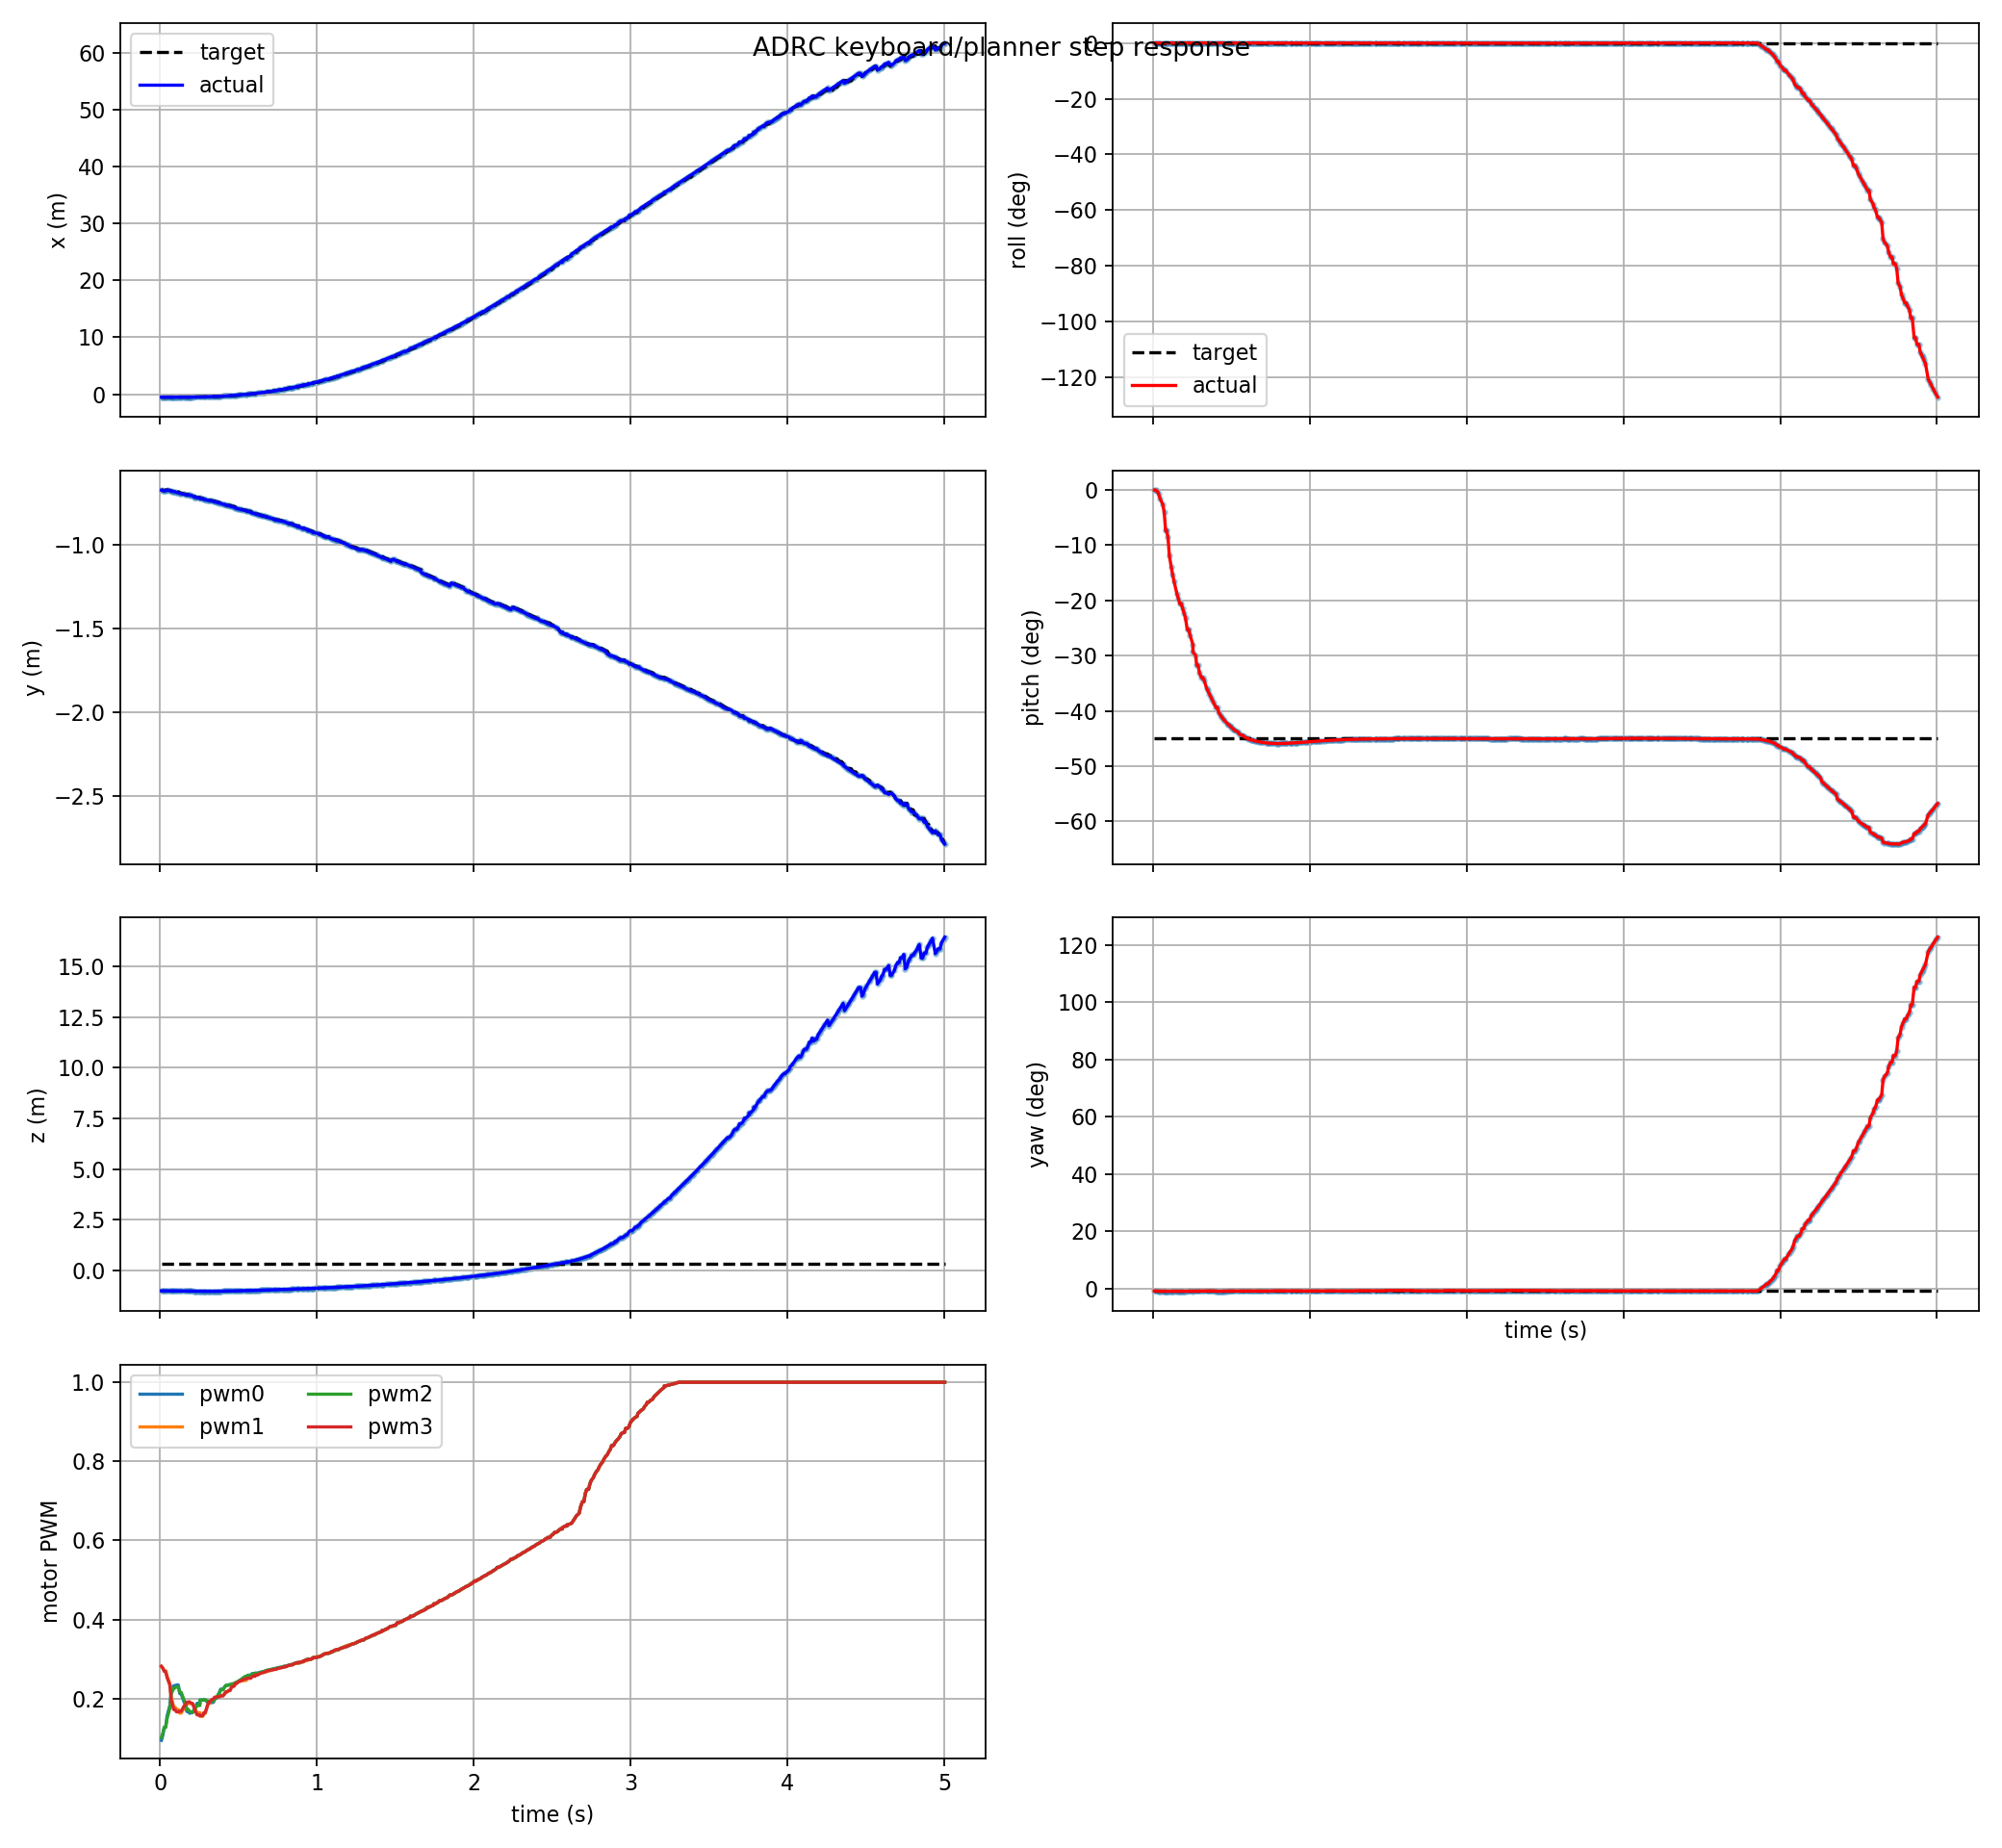

The file beside this chart, header and first rows:
t, actual_x, actual_y, actual_z, target_x, target_y, target_z, actual_roll, actual_pitch, actual_yaw, target_roll, target_pitch, target_yaw, pwm0, pwm1, pwm2, pwm3, target_frame, target_child
0.009, -0.5214, -0.6708, -1.008, -0.5209, -0.669, 0.3378, -1.2961476321787805e-05, -0.0001876, -0.01446, -1.2266347333466993e-18, -0.7854, -0.0142, 0.09448, 0.281, 0.1018, 0.282, keyboard_target, attitude_mode
0.018, -0.522, -0.6726, -1.008, -0.5214, -0.6708, 0.3378, -0.0001987, -0.000422, -0.01448, -1.2266347333466993e-18, -0.7854, -0.0142, 0.1072, 0.2773, 0.1121, 0.2773, keyboard_target, attitude_mode
0.027, -0.5225, -0.6744, -1.008, -0.5225, -0.6744, 0.3378, -0.0003073, -0.003386, -0.0145, -1.2266347333466993e-18, -0.7854, -0.0142, 0.1278, 0.2706, 0.1267, 0.2687, keyboard_target, attitude_mode
0.036, -0.5225, -0.6744, -1.008, -0.5201, -0.67, 0.3378, -0.0002713, -0.01188, -0.01567, -1.2266347333466993e-18, -0.7854, -0.0142, 0.1278, 0.2706, 0.1267, 0.2687, keyboard_target, attitude_mode
0.045, -0.5201, -0.67, -1.01, -0.5201, -0.67, 0.3378, -0.0001348, -0.02628, -0.01571, -1.2266347333466993e-18, -0.7854, -0.0142, 0.1555, 0.2577, 0.1491, 0.2533, keyboard_target, attitude_mode
0.063, -0.5212, -0.6735, -1.01, -0.5207, -0.6717, 0.3378, 5.77539223750978e-05, -0.0461, -0.01575, -1.2266347333466993e-18, -0.7854, -0.0142, 0.1829, 0.2385, 0.1761, 0.234, keyboard_target, attitude_mode
0.072, -0.5216, -0.6753, -1.01, -0.5216, -0.6753, 0.3378, 0.0002305, -0.07044, -0.0158, -1.2266347333466993e-18, -0.7854, -0.0142, 0.2197, 0.2014, 0.2127, 0.1956, keyboard_target, attitude_mode
0.081, -0.5224, -0.6789, -1.011, -0.5224, -0.6789, 0.3378, 0.0004083, -0.1284, -0.01589, -1.2266347333466993e-18, -0.7854, -0.0142, 0.2278, 0.1905, 0.22, 0.1828, keyboard_target, attitude_mode
0.087, -0.5224, -0.6789, -1.011, -0.5224, -0.6789, 0.3378, 0.0004083, -0.1284, -0.01589, -1.2266347333466993e-18, -0.7854, -0.0142, 0.2327, 0.1786, 0.2269, 0.1724, keyboard_target, attitude_mode
0.096, -0.5225, -0.6801, -1.012, -0.5224, -0.6789, 0.3378, 0.0004119, -0.1489, -0.0159, -1.2266347333466993e-18, -0.7854, -0.0142, 0.2327, 0.1786, 0.2269, 0.1724, keyboard_target, attitude_mode
0.105, -0.5227, -0.6837, -1.013, -0.5225, -0.6801, 0.3378, 0.0003646, -0.208, -0.01586, -1.2266347333466993e-18, -0.7854, -0.0142, 0.2344, 0.1723, 0.2297, 0.1666, keyboard_target, attitude_mode
0.117, -0.5224, -0.6861, -1.014, -0.5225, -0.6801, 0.3378, 0.0003454, -0.2435, -0.01583, -1.2266347333466993e-18, -0.7854, -0.0142, 0.2344, 0.1723, 0.2297, 0.1666, keyboard_target, attitude_mode
0.126, -0.5206, -0.6896, -1.015, -0.5224, -0.6861, 0.3378, 0.0003423, -0.2678, -0.01603, -1.2266347333466993e-18, -0.7854, -0.0142, 0.2125, 0.1633, 0.216, 0.168, keyboard_target, attitude_mode
0.135, -0.5199, -0.6914, -1.016, -0.5206, -0.6896, 0.3378, 0.0003566, -0.2896, -0.01597, -1.2266347333466993e-18, -0.7854, -0.0142, 0.2125, 0.1633, 0.216, 0.168, keyboard_target, attitude_mode
0.153, -0.5178, -0.6951, -1.019, -0.519, -0.6933, 0.3378, 0.0003701, -0.3275, -0.01586, -1.2266347333466993e-18, -0.7854, -0.0142, 0.1917, 0.1751, 0.1969, 0.1812, keyboard_target, attitude_mode
0.162, -0.5163, -0.697, -1.02, -0.5178, -0.6951, 0.3378, 0.0003386, -0.3438, -0.01582, -1.2266347333466993e-18, -0.7854, -0.0142, 0.1842, 0.1789, 0.189, 0.1841, keyboard_target, attitude_mode
0.171, -0.5146, -0.6988, -1.021, -0.5146, -0.6988, 0.3378, 0.0002797, -0.3588, -0.01578, -1.2266347333466993e-18, -0.7854, -0.0142, 0.1675, 0.1874, 0.1725, 0.1913, keyboard_target, attitude_mode
0.18, -0.5146, -0.6988, -1.021, -0.5146, -0.6988, 0.3378, 0.0002797, -0.3588, -0.01578, -1.2266347333466993e-18, -0.7854, -0.0142, 0.1675, 0.1874, 0.1725, 0.1913, keyboard_target, attitude_mode
0.189, -0.5126, -0.7007, -1.022, -0.5126, -0.7007, 0.3378, 0.0002031, -0.3734, -0.01574, -1.2266347333466993e-18, -0.7854, -0.0142, 0.1629, 0.1882, 0.1683, 0.1919, keyboard_target, attitude_mode
0.198, -0.5102, -0.7026, -1.023, -0.5102, -0.7026, 0.3378, 0.0001402, -0.388, -0.01572, -1.2266347333466993e-18, -0.7854, -0.0142, 0.1643, 0.188, 0.1654, 0.188, keyboard_target, attitude_mode
0.207, -0.5076, -0.7044, -1.024, -0.5102, -0.7026, 0.3378, 0.0001067, -0.403, -0.01575, -1.2266347333466993e-18, -0.7854, -0.0142, 0.1643, 0.188, 0.1654, 0.188, keyboard_target, attitude_mode
0.219, -0.5034, -0.7129, -1.029, -0.5047, -0.7063, 0.3378, 7.989827095213117e-05, -0.441, -0.01523, -1.2266347333466993e-18, -0.7854, -0.0142, 0.1736, 0.1792, 0.1709, 0.1763, keyboard_target, attitude_mode
0.228, -0.5034, -0.7129, -1.029, -0.5034, -0.7129, 0.3378, 7.989827095213117e-05, -0.441, -0.01523, -1.2266347333466993e-18, -0.7854, -0.0142, 0.1817, 0.1709, 0.1768, 0.1661, keyboard_target, attitude_mode
0.237, -0.4997, -0.7149, -1.03, -0.4997, -0.7149, 0.3378, 0.0001598, -0.4587, -0.01526, -1.2266347333466993e-18, -0.7854, -0.0142, 0.1881, 0.1644, 0.1826, 0.1588, keyboard_target, attitude_mode
0.255, -0.4928, -0.7181, -1.031, -0.4997, -0.7149, 0.3378, 0.0002712, -0.4888, -0.01528, -1.2266347333466993e-18, -0.7854, -0.0142, 0.1881, 0.1644, 0.1826, 0.1588, keyboard_target, attitude_mode
0.255, -0.4866, -0.7206, -1.032, -0.4866, -0.7206, 0.3378, 0.0003687, -0.512, -0.01527, -1.2266347333466993e-18, -0.7854, -0.0142, 0.1964, 0.1555, 0.1962, 0.1567, keyboard_target, attitude_mode
0.273, -0.4832, -0.7219, -1.032, -0.4866, -0.7206, 0.3378, 0.0004103, -0.523, -0.01525, -1.2266347333466993e-18, -0.7854, -0.0142, 0.1964, 0.1555, 0.1962, 0.1567, keyboard_target, attitude_mode
0.279, -0.4721, -0.7258, -1.032, -0.476, -0.7245, 0.3378, 0.0004893, -0.5534, -0.0152, -1.2266347333466993e-18, -0.7854, -0.0142, 0.1964, 0.1623, 0.1973, 0.1644, keyboard_target, attitude_mode
0.288, -0.4721, -0.7258, -1.032, -0.476, -0.7245, 0.3378, 0.0004893, -0.5534, -0.0152, -1.2266347333466993e-18, -0.7854, -0.0142, 0.1964, 0.1623, 0.1973, 0.1644, keyboard_target, attitude_mode
0.297, -0.4593, -0.7298, -1.032, -0.4593, -0.7298, 0.3378, 0.0004526, -0.5784, -0.01511, -1.2266347333466993e-18, -0.7854, -0.0142, 0.1931, 0.173, 0.1952, 0.1758, keyboard_target, attitude_mode
0.309, -0.4396, -0.7317, -1.033, -0.4396, -0.7317, 0.3378, 0.0003016, -0.5925, -0.01426, -1.2266347333466993e-18, -0.7854, -0.0142, 0.1895, 0.188, 0.1928, 0.1909, keyboard_target, attitude_mode
0.318, -0.4396, -0.7317, -1.033, -0.4396, -0.7317, 0.3378, 0.0003016, -0.5925, -0.01426, -1.2266347333466993e-18, -0.7854, -0.0142, 0.1895, 0.188, 0.1928, 0.1909, keyboard_target, attitude_mode
0.327, -0.4319, -0.7337, -1.032, -0.4319, -0.7337, 0.3378, 0.0001968, -0.602, -0.01423, -1.2266347333466993e-18, -0.7854, -0.0142, 0.1892, 0.1935, 0.1932, 0.1963, keyboard_target, attitude_mode
0.342, -0.4091, -0.739, -1.031, -0.4238, -0.7357, 0.3378, -6.8141590865602555e-06, -0.6257, -0.01418, -1.2266347333466993e-18, -0.7854, -0.0142, 0.1913, 0.198, 0.1943, 0.1999, keyboard_target, attitude_mode
0.348, -0.4029, -0.7403, -1.03, -0.4091, -0.739, 0.3378, -2.314828937827089e-05, -0.6317, -0.01418, -1.2266347333466993e-18, -0.7854, -0.0142, 0.1986, 0.2038, 0.1985, 0.203, keyboard_target, attitude_mode
0.36, -0.3897, -0.743, -1.029, -0.4029, -0.7403, 0.3378, -1.892860941921993e-05, -0.644, -0.01418, -1.2266347333466993e-18, -0.7854, -0.0142, 0.2016, 0.2047, 0.2014, 0.2038, keyboard_target, attitude_mode
0.369, -0.3792, -0.745, -1.028, -0.3897, -0.743, 0.3378, 2.6254767450664697e-05, -0.6534, -0.0142, -1.2266347333466993e-18, -0.7854, -0.0142, 0.2089, 0.2055, 0.2082, 0.2047, keyboard_target, attitude_mode
0.378, -0.3682, -0.7471, -1.028, -0.3792, -0.745, 0.3378, 8.552492679798114e-05, -0.6628, -0.01422, -1.2266347333466993e-18, -0.7854, -0.0142, 0.2152, 0.207, 0.2124, 0.2043, keyboard_target, attitude_mode
0.387, -0.3566, -0.7491, -1.026, -0.3566, -0.7491, 0.3378, 0.0001333, -0.6722, -0.01422, -1.2266347333466993e-18, -0.7854, -0.0142, 0.224, 0.2082, 0.2221, 0.2067, keyboard_target, attitude_mode
0.402, -0.3293, -0.7558, -1.024, -0.3566, -0.7491, 0.3378, 7.846999055651313e-05, -0.6871, -0.01558, -1.2266347333466993e-18, -0.7854, -0.0142, 0.224, 0.2082, 0.2221, 0.2067, keyboard_target, attitude_mode
0.411, -0.3293, -0.7558, -1.024, -0.3293, -0.7558, 0.3378, 7.846999055651313e-05, -0.6871, -0.01558, -1.2266347333466993e-18, -0.7854, -0.0142, 0.2284, 0.211, 0.229, 0.212, keyboard_target, attitude_mode
0.42, -0.3023, -0.76, -1.021, -0.3023, -0.76, 0.3378, 0.0001197, -0.7032, -0.01553, -1.2266347333466993e-18, -0.7854, -0.0142, 0.2332, 0.217, 0.2334, 0.2174, keyboard_target, attitude_mode
0.429, -0.2879, -0.7621, -1.02, -0.2879, -0.7621, 0.3378, 0.0001179, -0.7103, -0.01552, -1.2266347333466993e-18, -0.7854, -0.0142, 0.2332, 0.217, 0.2334, 0.2174, keyboard_target, attitude_mode
0.438, -0.2729, -0.7642, -1.018, -0.2879, -0.7621, 0.3378, 9.928006369604895e-05, -0.7169, -0.01551, -1.2266347333466993e-18, -0.7854, -0.0142, 0.2352, 0.221, 0.2346, 0.2203, keyboard_target, attitude_mode
0.447, -0.2572, -0.7664, -1.017, -0.2879, -0.7621, 0.3378, 6.905602651843206e-05, -0.7228, -0.01548, -1.2266347333466993e-18, -0.7854, -0.0142, 0.2352, 0.221, 0.2346, 0.2203, keyboard_target, attitude_mode
0.456, -0.2408, -0.7685, -1.016, -0.2572, -0.7664, 0.3378, 6.422969741988352e-05, -0.7282, -0.01547, -1.2266347333466993e-18, -0.7854, -0.0142, 0.2357, 0.2284, 0.2373, 0.2298, keyboard_target, attitude_mode
0.474, -0.2062, -0.7729, -1.013, -0.2408, -0.7685, 0.3378, 3.9879948567290906e-05, -0.7376, -0.01546, -1.2266347333466993e-18, -0.7854, -0.0142, 0.2382, 0.2324, 0.2378, 0.2318, keyboard_target, attitude_mode
0.48, -0.1891, -0.7778, -1.012, -0.2062, -0.7729, 0.3378, -7.997630118319898e-05, -0.7405, -0.01456, -1.2266347333466993e-18, -0.7854, -0.0142, 0.2403, 0.2387, 0.2405, 0.2384, keyboard_target, attitude_mode
0.489, -0.1703, -0.78, -1.01, -0.2062, -0.7729, 0.3378, -8.901976677941025e-05, -0.7446, -0.01454, -1.2266347333466993e-18, -0.7854, -0.0142, 0.2403, 0.2387, 0.2405, 0.2384, keyboard_target, attitude_mode
0.498, -0.1507, -0.7822, -1.009, -0.1703, -0.78, 0.3378, -8.203914072460592e-05, -0.7487, -0.01452, -1.2266347333466993e-18, -0.7854, -0.0142, 0.2435, 0.2418, 0.2438, 0.2421, keyboard_target, attitude_mode
0.507, -0.1305, -0.7844, -1.007, -0.1507, -0.7822, 0.3378, -7.738734336986062e-05, -0.7527, -0.0145, -1.2266347333466993e-18, -0.7854, -0.0142, 0.2456, 0.2432, 0.246, 0.2437, keyboard_target, attitude_mode
0.516, -0.1095, -0.7866, -1.005, -0.1305, -0.7844, 0.3378, -7.670333553931976e-05, -0.7566, -0.01447, -1.2266347333466993e-18, -0.7854, -0.0142, 0.2479, 0.2445, 0.2482, 0.2449, keyboard_target, attitude_mode
0.525, -0.08779, -0.7889, -1.004, -0.1095, -0.7866, 0.3378, -6.383485581442567e-05, -0.7604, -0.01444, -1.2266347333466993e-18, -0.7854, -0.0142, 0.2496, 0.2451, 0.251, 0.2466, keyboard_target, attitude_mode
0.543, -0.06535, -0.7911, -1.002, -0.06535, -0.7911, 0.3378, -6.056991346437807e-05, -0.7641, -0.0144, -1.2266347333466993e-18, -0.7854, -0.0142, 0.2523, 0.246, 0.2564, 0.2503, keyboard_target, attitude_mode
0.549, -0.02632, -0.7949, -0.999, -0.06535, -0.7911, 0.3378, -4.782235773272518e-05, -0.77, -0.01437, -1.2266347333466993e-18, -0.7854, -0.0142, 0.2523, 0.246, 0.2564, 0.2503, keyboard_target, attitude_mode
0.561, 0.006406, -0.798, -0.9967, 0.006406, -0.798, 0.3378, -2.4912436421078788e-05, -0.7743, -0.01439, -1.2266347333466993e-18, -0.7854, -0.0142, 0.2594, 0.2524, 0.2587, 0.2515, keyboard_target, attitude_mode
0.57, 0.006406, -0.798, -0.9967, 0.006406, -0.798, 0.3378, -2.4912436421078788e-05, -0.7743, -0.01439, -1.2266347333466993e-18, -0.7854, -0.0142, 0.2594, 0.2524, 0.2587, 0.2515, keyboard_target, attitude_mode
0.579, 0.02966, -0.8038, -0.9911, 0.006406, -0.798, 0.3378, -1.082500586355507e-05, -0.7771, -0.0144, -1.2266347333466993e-18, -0.7854, -0.0142, 0.2594, 0.2524, 0.2587, 0.2515, keyboard_target, attitude_mode
0.588, 0.08278, -0.8084, -0.9875, 0.05584, -0.8061, 0.3378, 3.1461289367350965e-05, -0.7823, -0.01442, -1.2266347333466993e-18, -0.7854, -0.0142, 0.2634, 0.2577, 0.2621, 0.2564, keyboard_target, attitude_mode
0.606, 0.1012, -0.81, -0.9863, 0.08278, -0.8084, 0.3378, 3.406392826846822e-05, -0.7838, -0.01442, -1.2266347333466993e-18, -0.7854, -0.0142, 0.2634, 0.2577, 0.2621, 0.2564, keyboard_target, attitude_mode
... 440 more rows
